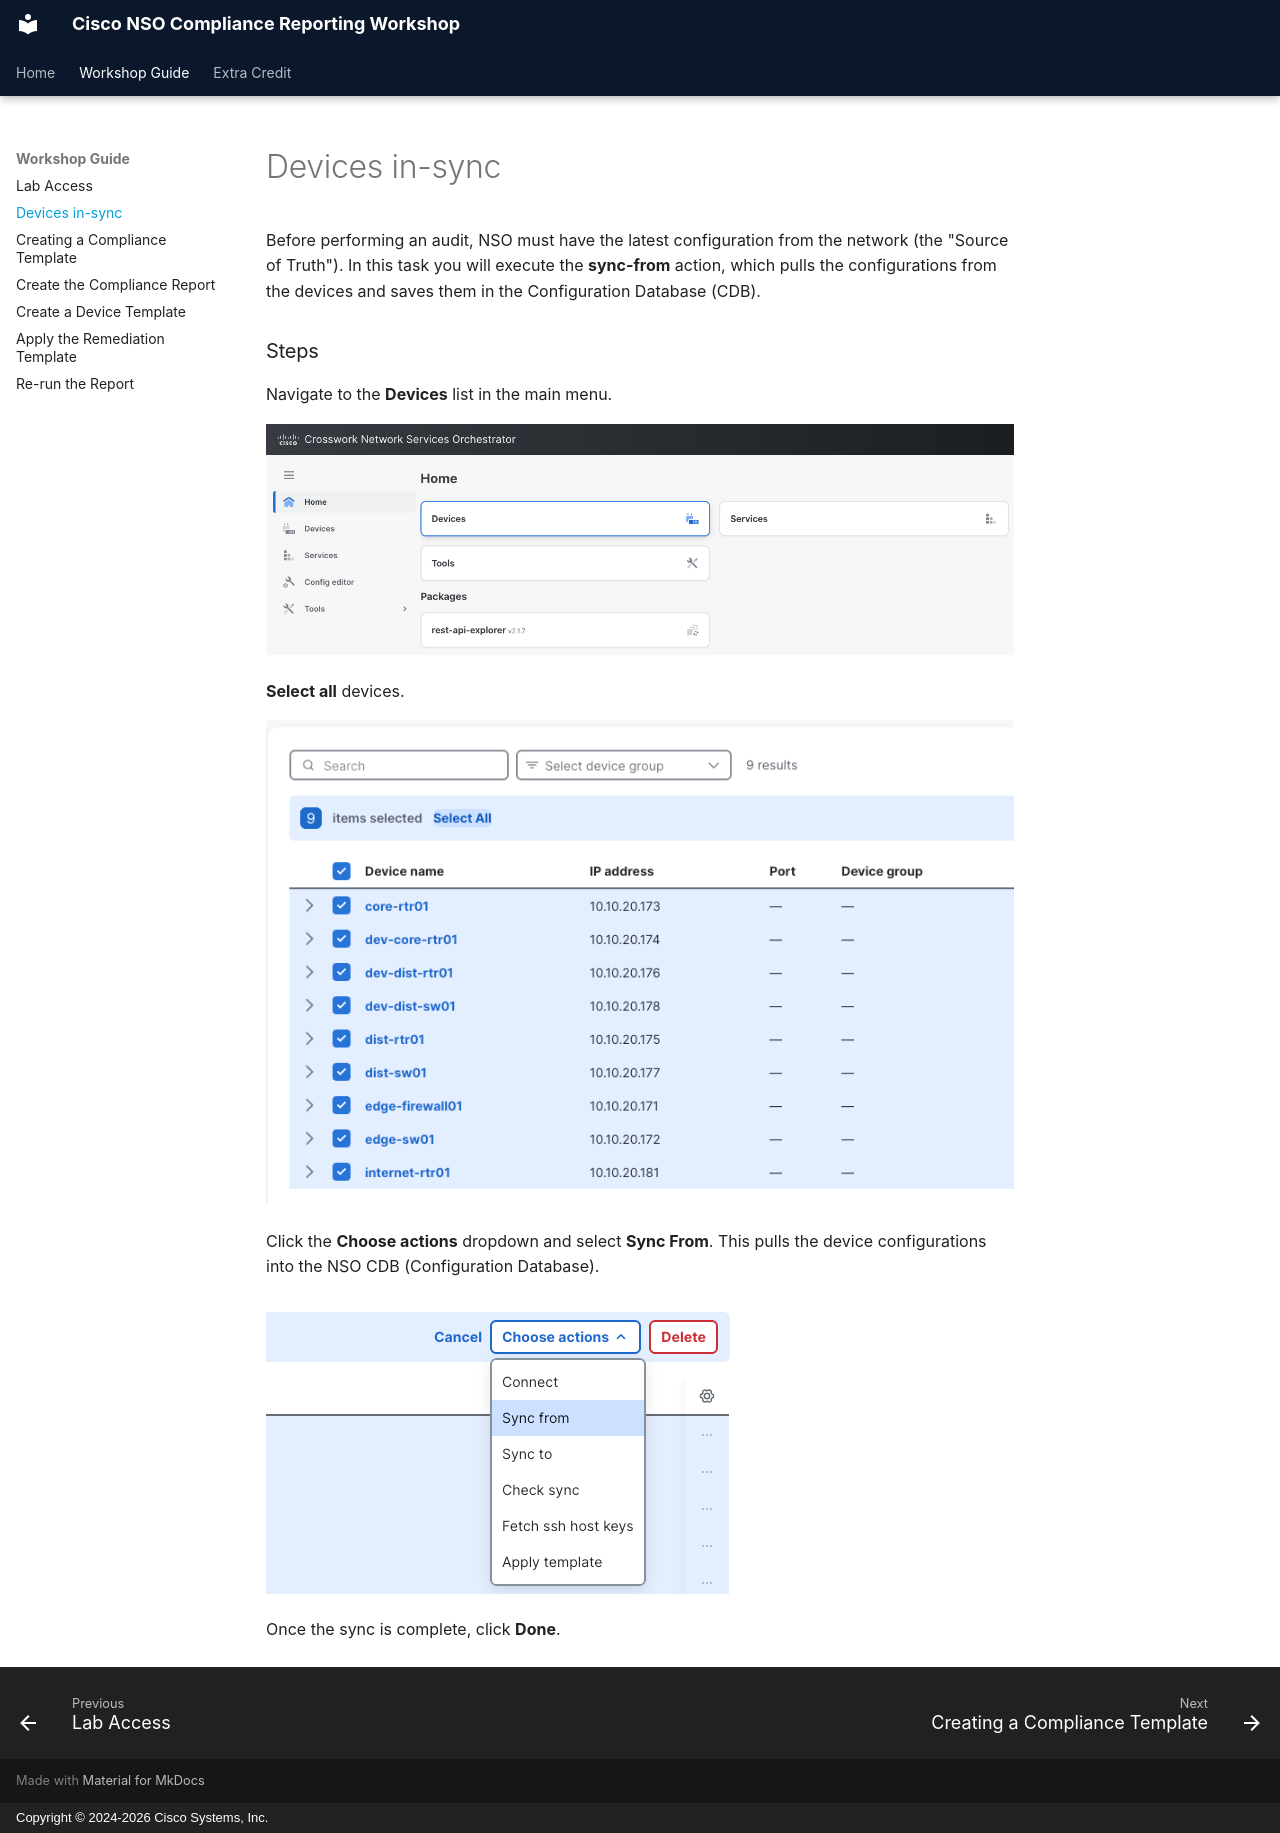

repository: moore-automation/DEVWKS-2083 · page: pages/2_Devices_in_Sync/index.html · generator: mkdocs · copyright: Copyright © 2024-2026 Cisco Systems, Inc.

Before performing an audit, NSO must have the latest configuration from the network (the "Source of Truth"). In this task you will execute the **sync-from** action, which pulls the configurations from the devices and saves them in the Configuration Database (CDB).

### Steps

Navigate to the **Devices** list in the main menu.

![Devices list](../assets/images/_001.png)

**Select all** devices.

![Select all](../assets/images/_002.png)

Click the **Choose actions** dropdown and select **Sync From**. This pulls the device configurations into the NSO CDB (Configuration Database).

![Sync From](../assets/images/_003.png)

Once the sync is complete, click **Done**.
